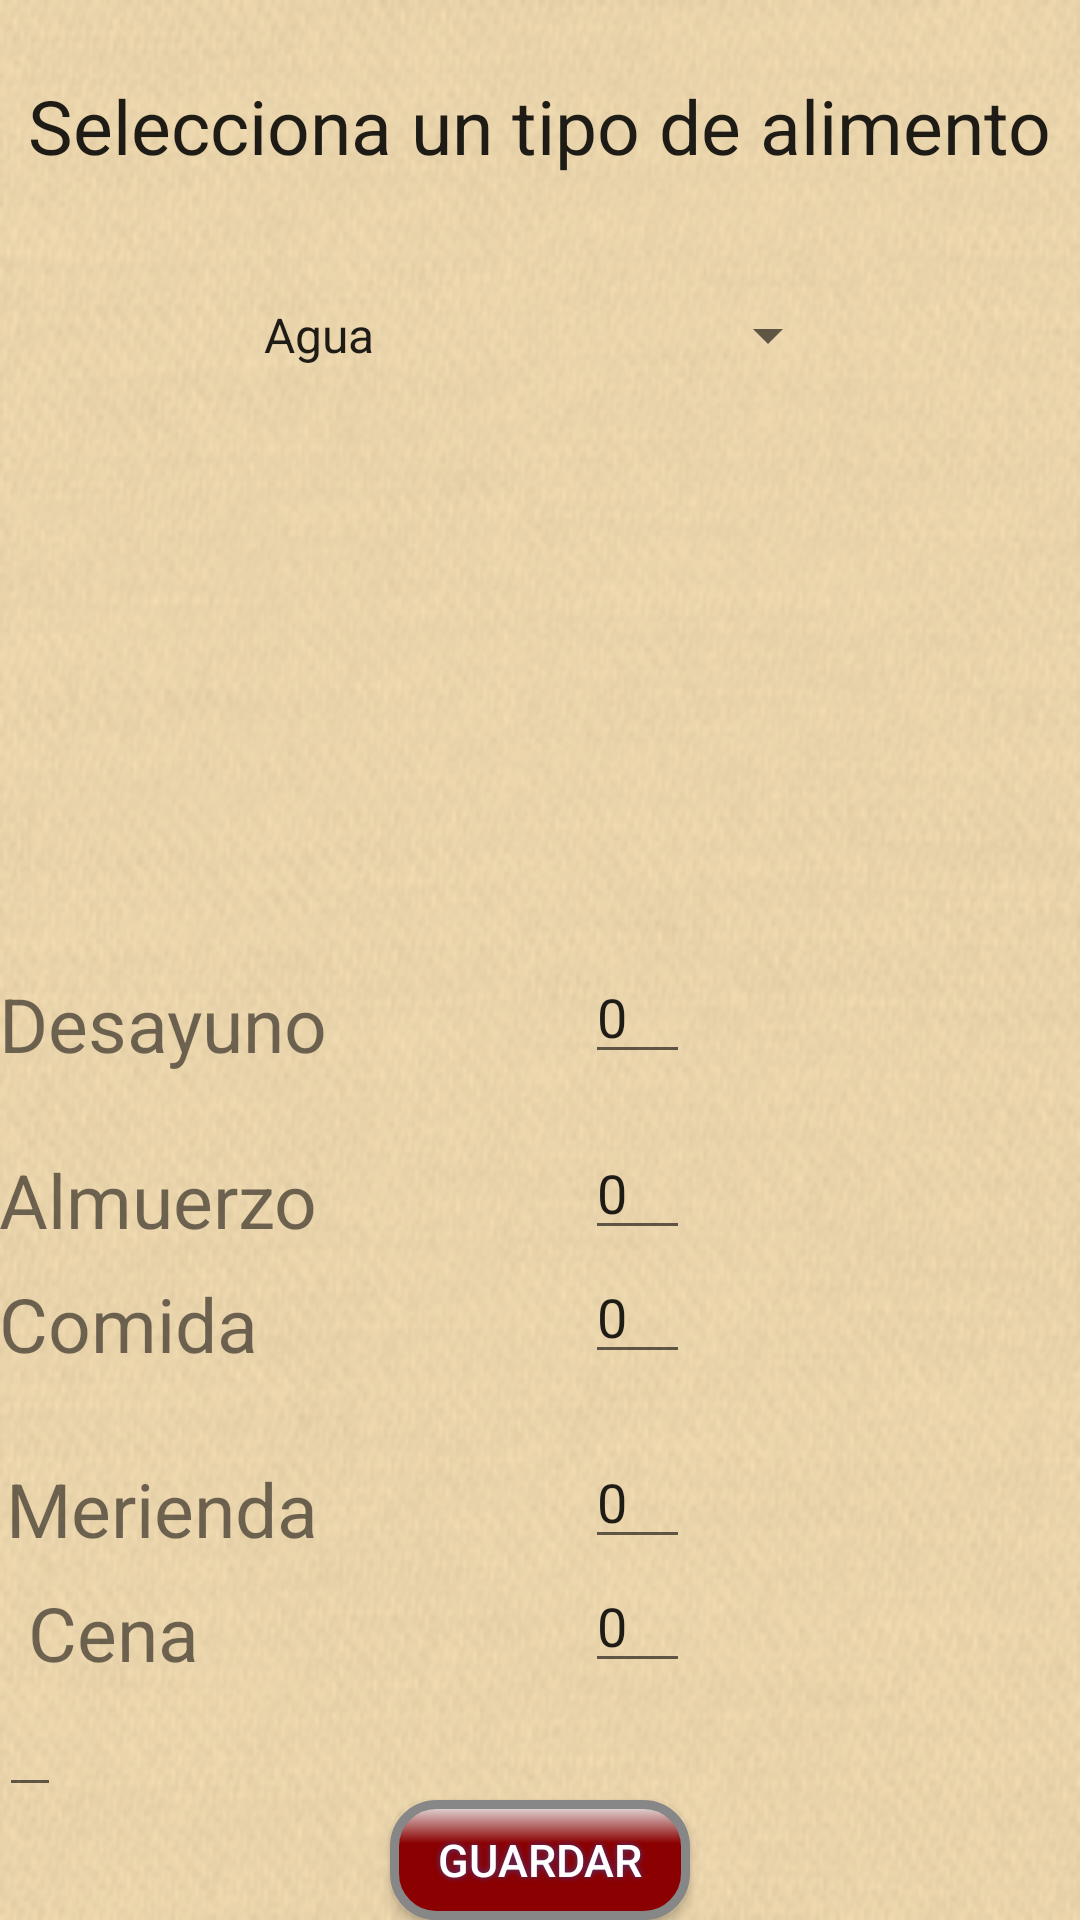

Android layout source for this screen:
<!-- AndroidManifest.xml: application theme AppTheme -->
<!-- res/layout/activity_new_data.xml -->
<RelativeLayout xmlns:android="http://schemas.android.com/apk/res/android"
    xmlns:tools="http://schemas.android.com/tools" android:layout_width="match_parent"
    android:layout_height="match_parent" android:paddingLeft="@dimen/activity_horizontal_margin"
    android:paddingRight="@dimen/activity_horizontal_margin"
    android:paddingTop="@dimen/activity_vertical_margin"
    android:paddingBottom="@dimen/activity_vertical_margin"
    tools:context="com.example.daniel.tabla.NewData"
    android:orientation="vertical"
    android:background="@drawable/fondo1">



            <TextView
                android:layout_width="wrap_content"
                android:layout_height="wrap_content"
                android:text="Desayuno"
                android:id="@+id/textView3"
                android:layout_above="@+id/textView4"
                android:layout_alignParentStart="true"
                android:layout_marginBottom="25dp"
               android:textSize="25dp" />

            <EditText
                android:layout_width="35dp"
                android:layout_height="wrap_content"
                android:id="@+id/editTextDesayuno"
                android:inputType="number"
                android:text="0"
                android:layout_alignBottom="@+id/textView3"
                android:layout_alignEnd="@+id/btGuardar" />

            <TextView
                android:layout_width="wrap_content"
                android:layout_height="wrap_content"
                android:text="Almuerzo"
                android:id="@+id/textView4"
                android:layout_above="@+id/editTextComida"
                android:layout_alignParentStart="true"
                android:textSize="25dp"/>

            <EditText
                android:layout_width="35dp"
                android:layout_height="wrap_content"
                android:id="@+id/editTextAlmuerzo"
                android:inputType="number"
                android:text="0"
                android:layout_above="@+id/editTextComida"
                android:layout_alignStart="@+id/editTextDesayuno" />

            <TextView
                android:layout_width="wrap_content"
                android:layout_height="wrap_content"
                android:text="Comida"
                android:id="@+id/textView5"
                android:textSize="25dp"
                android:layout_alignBottom="@+id/editTextComida"
                android:layout_alignParentStart="true" />

            <TextView
                android:layout_width="wrap_content"
                android:layout_height="wrap_content"
                android:text="Merienda"
                android:id="@+id/textView6"
                android:layout_marginTop="28dp"
                android:textSize="25dp"
                android:layout_below="@+id/textView5"
                android:layout_alignEnd="@+id/textView4" />

            <EditText
                android:layout_width="35dp"
                android:layout_height="wrap_content"
                android:id="@+id/editTextMerienda"
                android:inputType="number"
                android:text="0"
                android:layout_alignBottom="@+id/textView6"
                android:layout_alignStart="@+id/editTextComida" />

            <EditText
                android:layout_width="35dp"
                android:layout_height="wrap_content"
                android:id="@+id/editTextComida"
                android:inputType="number"
                android:text="0"
                android:layout_marginBottom="142dp"
                android:layout_above="@+id/btGuardar"
                android:layout_alignStart="@+id/editTextAlmuerzo" />

            <TextView
                android:layout_width="wrap_content"
                android:layout_height="wrap_content"
                android:text="Cena"
                android:id="@+id/textView8"
                android:textSize="25dp"
                android:layout_alignBottom="@+id/editTextCena"
                android:layout_alignStart="@+id/textView10" />

            <EditText
                android:layout_width="35dp"
                android:layout_height="wrap_content"
                android:id="@+id/editTextCena"
                android:inputType="number"
                android:text="0"
                android:layout_below="@+id/editTextMerienda"
                android:layout_alignStart="@+id/editTextMerienda" />

            <TextView
                android:layout_width="wrap_content"
                android:layout_height="wrap_content"
                android:textAppearance="?android:attr/textAppearanceLarge"
                android:text="@string/Seleccion"
                android:textSize="25dp"
                android:id="@+id/textView10"
                android:layout_alignParentTop="true"
                android:layout_centerHorizontal="true"
                android:layout_marginTop="25dp"
                />


    <Button

        android:id="@+id/btGuardar"
        android:text="Guardar"
        android:textColor="#FFFFFF"
        android:textSize="15dp"

        android:layout_width="100dp"
        android:layout_height="40dp"

        android:shadowColor="#483D8B"
        android:shadowDx="0"
        android:shadowDy="0"
        android:shadowRadius="5"
        android:background="@drawable/save_button"
        android:layout_alignParentBottom="true"
        android:layout_centerHorizontal="true" />

    <EditText
        android:layout_width="wrap_content"
        android:layout_height="wrap_content"
        android:id="@+id/editTextGone"
        android:layout_below="@+id/textView8"
        android:layout_alignParentStart="true" />

    <Spinner
        android:layout_width="200dp"
        android:layout_height="wrap_content"
        android:textSize="15dp"
        android:id="@+id/spinner"
        android:entries="@array/tipos"
        android:layout_marginTop="41dp"
        android:layout_below="@+id/textView10"
        android:layout_centerHorizontal="true" />


</RelativeLayout>
<!-- resources referenced by this layout -->
<resources>
  <string-array name="tipos">
          <item>Agua</item>
          <item>Pan,Arroz,Pasta</item>
          <item>Verduras</item>
          <item>Fruta</item>
          <item>Aceite Oliva</item>
          <item>Frutos Secos</item>
          <item>Lacteos</item>
          <item>Legumbres*</item>
          <item>Carne*</item>
          <item>Pescado*</item>
          <item>Huevos*</item>
          <item>Patatas*</item>
          <item>Embutido*</item>
      </string-array>
  <!-- drawable fondo1: png bitmap (drawable, 385645 bytes) -->
  <!-- drawable save_button (drawable) -->
  <?xml version="1.0" encoding="utf-8"?>
  <shape xmlns:android="http://schemas.android.com/apk/res/android" android:shape="rectangle" >
      <corners
          android:radius="14dp"
          />
      <gradient
          android:angle="270"
          android:centerX="35%"
          android:centerColor="#8B0000"
          android:startColor="#E8E8E8"
          android:endColor="#8B0000"
          android:type="linear"
          />
      <padding
          android:left="0dp"
          android:top="0dp"
          android:right="0dp"
          android:bottom="0dp"
          />
      <size
          android:width="150dp"
          android:height="60dp"
          />
      <stroke
          android:width="3dp"
          android:color="#878787"
          />
  </shape>
  <string name="Seleccion">Selecciona un tipo de alimento</string>
  <style name="AppTheme" parent="Theme.AppCompat.Light.DarkActionBar">
          
      </style>
</resources>
